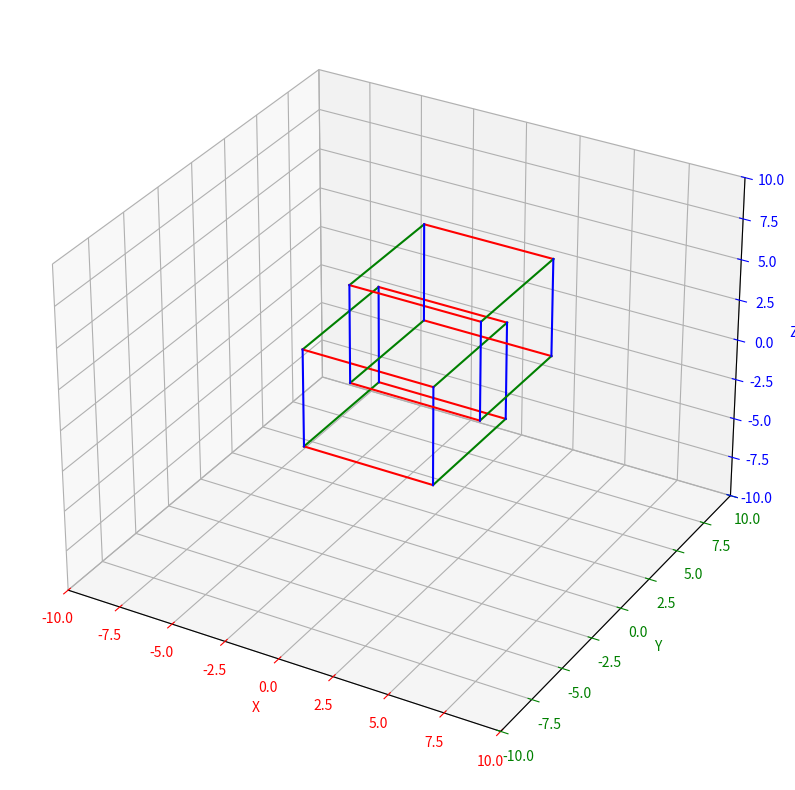

Python code for this plot:
import matplotlib.pyplot as plt

def cube(size):
    s = size
    return [(-s, -s, -s), # Vertex 1
            (-s, s, -s),  # Vertex 2
            (s, s, -s),   # Vertex 3
            (s, -s, -s),  # Vertex 4
            (-s, -s, s),  # Vertex 5
            (-s, s, s),   # Vertex 6
            (s, s, s),    # Vertex 7
            (s, -s, s)]   # Vertex 8
def translate_cube(vertices, alpha, beta, gamma):
    translated_vertices = []
    for vertex in vertices:
        x, y, z = vertex
        translated_vertex = (x + alpha, y + beta, z + gamma)
        translated_vertices.append(translated_vertex)
    return translated_vertices
def draw_cube(axes, vertices):
    # Unpack vertices for readability
    v1, v2, v3, v4, v5, v6, v7, v8 = vertices
    
    # Draw the edges of the cube
    edges = [(v1, v2), (v2, v3), (v3, v4), (v4, v1),  # Bottom face
             (v5, v6), (v6, v7), (v7, v8), (v8, v5),  # Top face
             (v1, v5), (v2, v6), (v3, v7), (v4, v8)]  # Vertical edges
    
    for edge in edges:
        x_vals = [edge[0][0], edge[1][0]]
        y_vals = [edge[0][1], edge[1][1]]
        z_vals = [edge[0][2], edge[1][2]]
        
        # Determine the color based on the axis
        if edge in [(v1, v2), (v3, v4)]:  # Bottom face edges
            color = 'green'  # Y-axis
        elif edge in [(v2, v3), (v4, v1)]:  # Vertical edges along X-axis
            color = 'red'  # X-axis
        elif edge in [(v5, v6), (v7, v8)]:  # Top face edges
            color = 'green'  # Y-axis
        elif edge in [(v6, v7), (v8, v5)]:  # Vertical edges along X-axis
            color = 'red'  # X-axis
        else:  # Vertical edges along Z-axis
            color = 'blue'
        
        # Plot the edge with the determined color
        axes.plot(x_vals, y_vals, z_vals, color=color)

def main():
    # Initialize a new plotting window
    plt.figure(figsize=(10, 10))
    axes = plt.axes(projection="3d")
    
    # Create a cube of a given size
    size = 3.0
    vertices = cube(size)
    
    # Translate the cube
    alpha, beta, gamma = 1.0, 2.0, 3.0
    translated_vertices = translate_cube(vertices, alpha, beta, gamma)
    
    # Draw the original cube (in a light color)
    draw_cube(axes, vertices)
    
    # Draw the translated cube (in a darker color)
    draw_cube(axes, translated_vertices)
    
    # Setting axis properties
    axes.set_xlim(-10, 10)
    axes.set_ylim(-10, 10)
    axes.set_zlim(-10, 10)
    axes.set_xlabel('X')
    axes.set_ylabel('Y')
    axes.set_zlabel('Z')
    axes.xaxis.label.set_color('red')
    axes.yaxis.label.set_color('green')
    axes.zaxis.label.set_color('blue')
    axes.tick_params(axis='x', colors='red')
    axes.tick_params(axis='y', colors='green')
    axes.tick_params(axis='z', colors='blue')
    
    # Display the 3D plotting window
    plt.show()

if __name__ == "__main__":
    main()